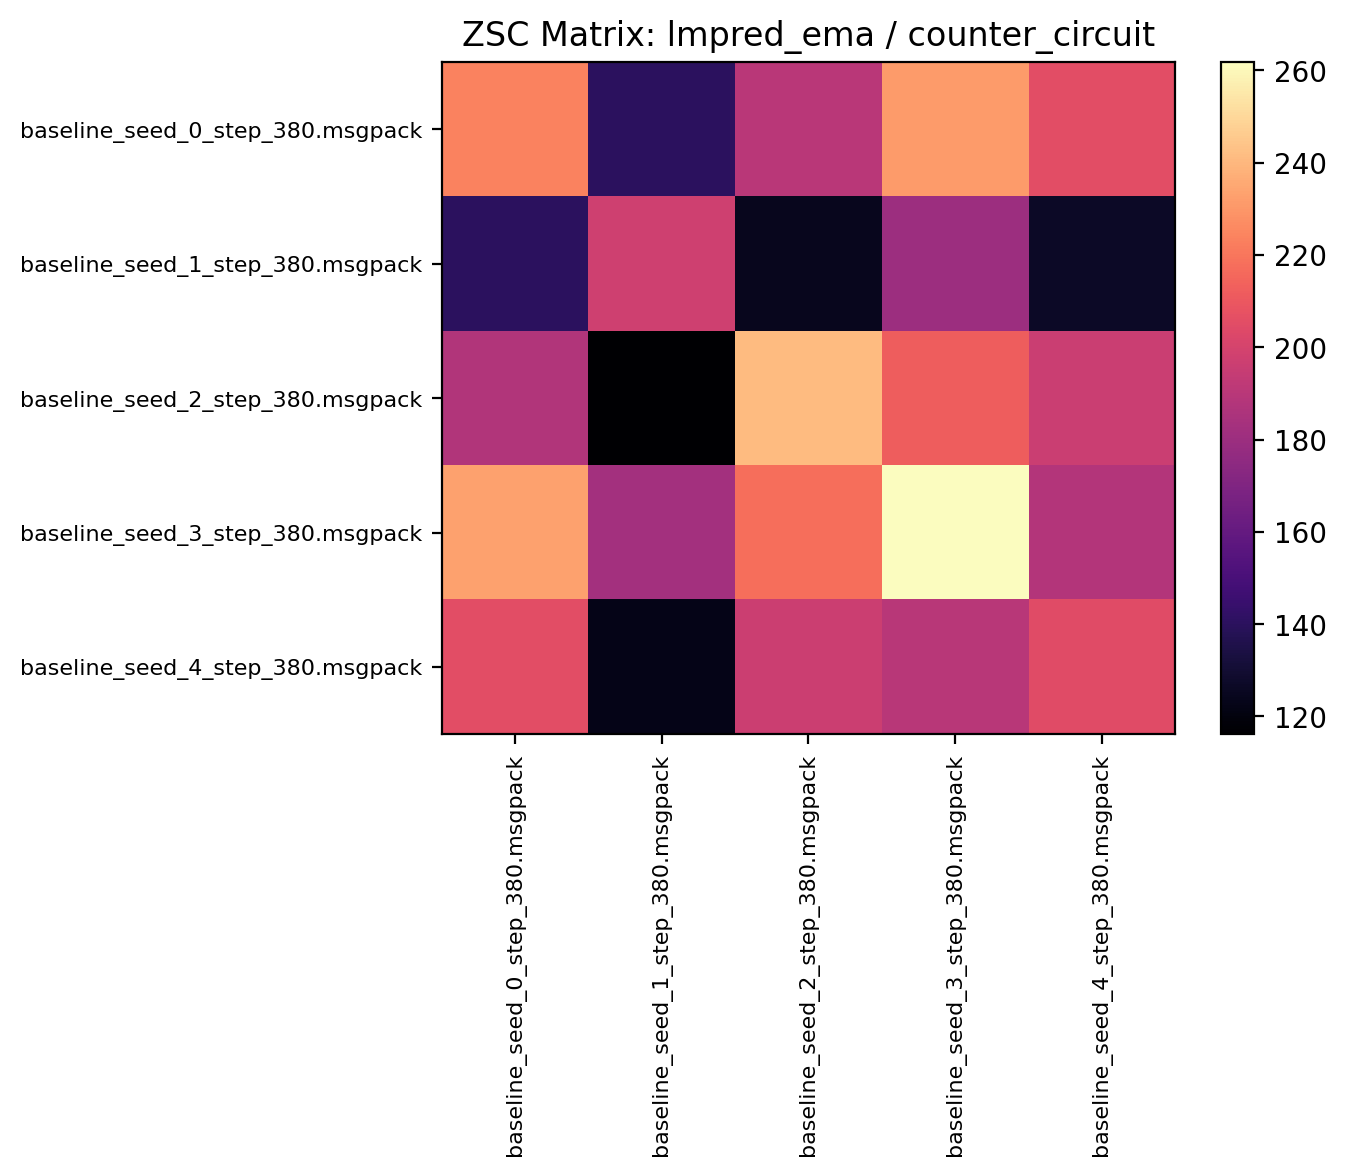

Data behind this chart, as committed beside it:
223.904678, 140.454681, 190.362503, 231.432800, 205.765625
140.2, 197.7, 124.3, 180.1, 126.7
187.6, 116.2, 241.2, 212, 196
232.8, 182.1, 217.5, 261.7, 188.1
206, 122.8, 196.8, 189.7, 204.4
